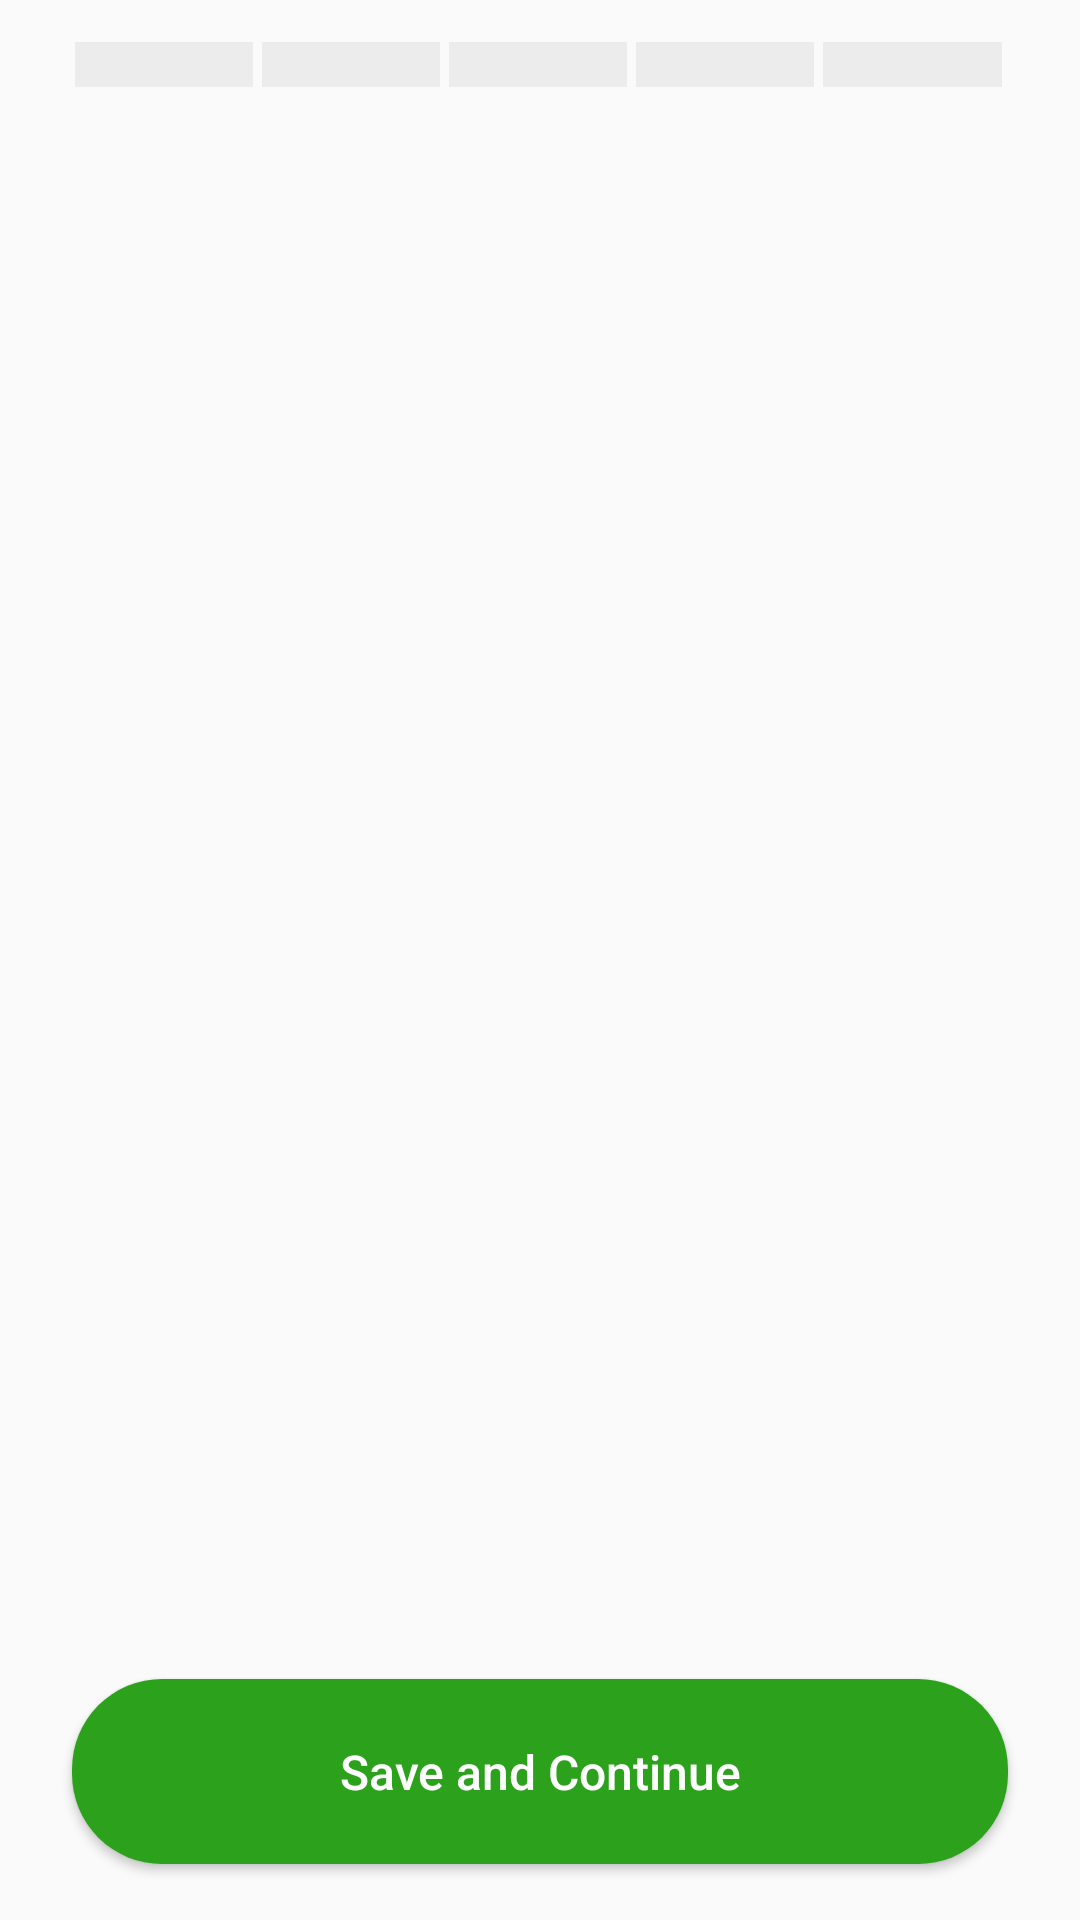

Layout XML and referenced resources for this Android screen:
<!-- AndroidManifest.xml: application theme AppTheme -->
<!-- res/layout/fragment_profile_2.xml -->
<?xml version="1.0" encoding="utf-8"?>
<LinearLayout xmlns:android="http://schemas.android.com/apk/res/android"
    android:layout_width="match_parent"
    android:layout_height="match_parent"
    android:layout_margin="@dimen/margin_top_otp"
    android:orientation="vertical"
    android:weightSum="1">

    <LinearLayout
        android:id="@+id/ll_view_steps"
        android:layout_width="match_parent"
        android:layout_height="0dp"
        android:layout_marginEnd="@dimen/margin_top_otp"
        android:layout_marginStart="@dimen/margin_top_otp"
        android:layout_weight="0.07"
        android:orientation="horizontal"
        android:padding="14dp">

        <View
            android:id="@+id/view21"
            style="@style/viewStyle" />

        <View
            android:id="@+id/view22"
            style="@style/viewStyle" />

        <View
            android:id="@+id/view23"
            style="@style/viewStyle" />

        <View
            android:id="@+id/view24"
            style="@style/viewStyle" />

        <View
            android:id="@+id/view25"
            style="@style/viewStyle" />


    </LinearLayout>

    <android.support.v7.widget.RecyclerView
        android:id="@+id/recyclerview"
        android:layout_width="match_parent"
        android:layout_height="0dp"
        android:layout_weight="0.8">


    </android.support.v7.widget.RecyclerView>


    <Button
        android:id="@+id/btn_save_cont"
        android:layout_width="match_parent"
        android:layout_height="0dp"
        android:layout_marginEnd="@dimen/margin_top_et"
        android:layout_marginStart="@dimen/margin_top_et"
        android:layout_marginTop="@dimen/margin_top_et"
        android:layout_weight="0.1"
        android:background="@drawable/bg_green"
        android:text="@string/Button"
        android:textAllCaps="false"
        android:textColor="@android:color/white"
        android:textSize="@dimen/text_size" />


</LinearLayout>
<!-- resources referenced by this layout -->
<resources>
  <dimen name="margin_top_et">24dp</dimen>
  <dimen name="margin_top_otp">10dp</dimen>
  <dimen name="text_size">16sp</dimen>
  <!-- drawable bg_green (drawable) -->
  <?xml version="1.0" encoding="utf-8"?>
  <shape xmlns:android="http://schemas.android.com/apk/res/android">
      <solid android:color="#2ca11b" />
      <corners
          android:bottomLeftRadius="30dp"
          android:bottomRightRadius="30dp"
          android:topLeftRadius="30dp"
          android:topRightRadius="30dp" />
  </shape>
  <string name="Button">Save and Continue</string>
  <style name="viewStyle">
          <item name="android:layout_width">0dp</item>
          <item name="android:layout_weight">1</item>
          <item name="android:background">#ececec</item>
          <item name="android:layout_height">match_parent</item>
          <item name="android:layout_marginStart">1dp</item>
          <item name="android:layout_marginEnd">2dp</item>
      </style>
  <style name="AppTheme" parent="Theme.AppCompat.Light.NoActionBar">
          
          <item name="colorPrimary">@color/colorPrimary</item>
          <item name="colorPrimaryDark">@color/colorPrimaryDark</item>
          <item name="colorAccent">@color/colorAccent</item>
          <item name="android:windowEnableSplitTouch">false</item>
          <item name="android:splitMotionEvents">false</item>
      </style>
  <color name="colorPrimary">#3F51B5</color>
  <color name="colorPrimaryDark">#303F9F</color>
  <color name="colorAccent">#FF4081</color>
</resources>
